Labelled photos from "leaf_disease_dataset", an image-classification folder in dhawsespandan/agrisense-ai. The possible labels are: alternaria leaf spot, brown spot, gray spot, healthy leaf, rust.

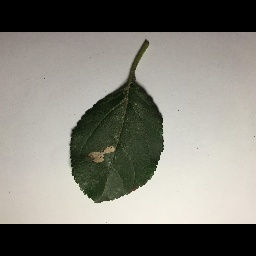
Label: gray spot

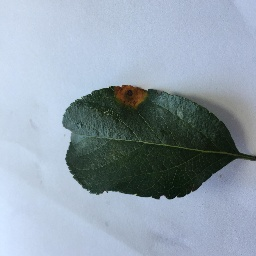
Label: rust

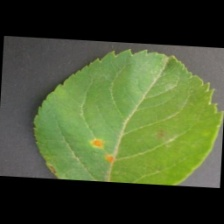
Label: alternaria leaf spot

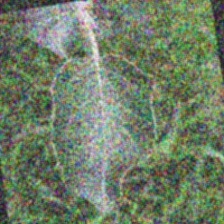
Label: healthy leaf

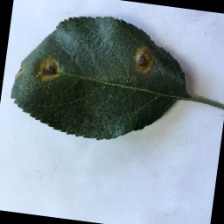
Label: rust

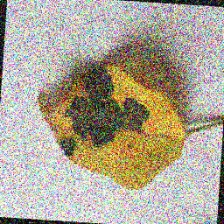
Label: brown spot
